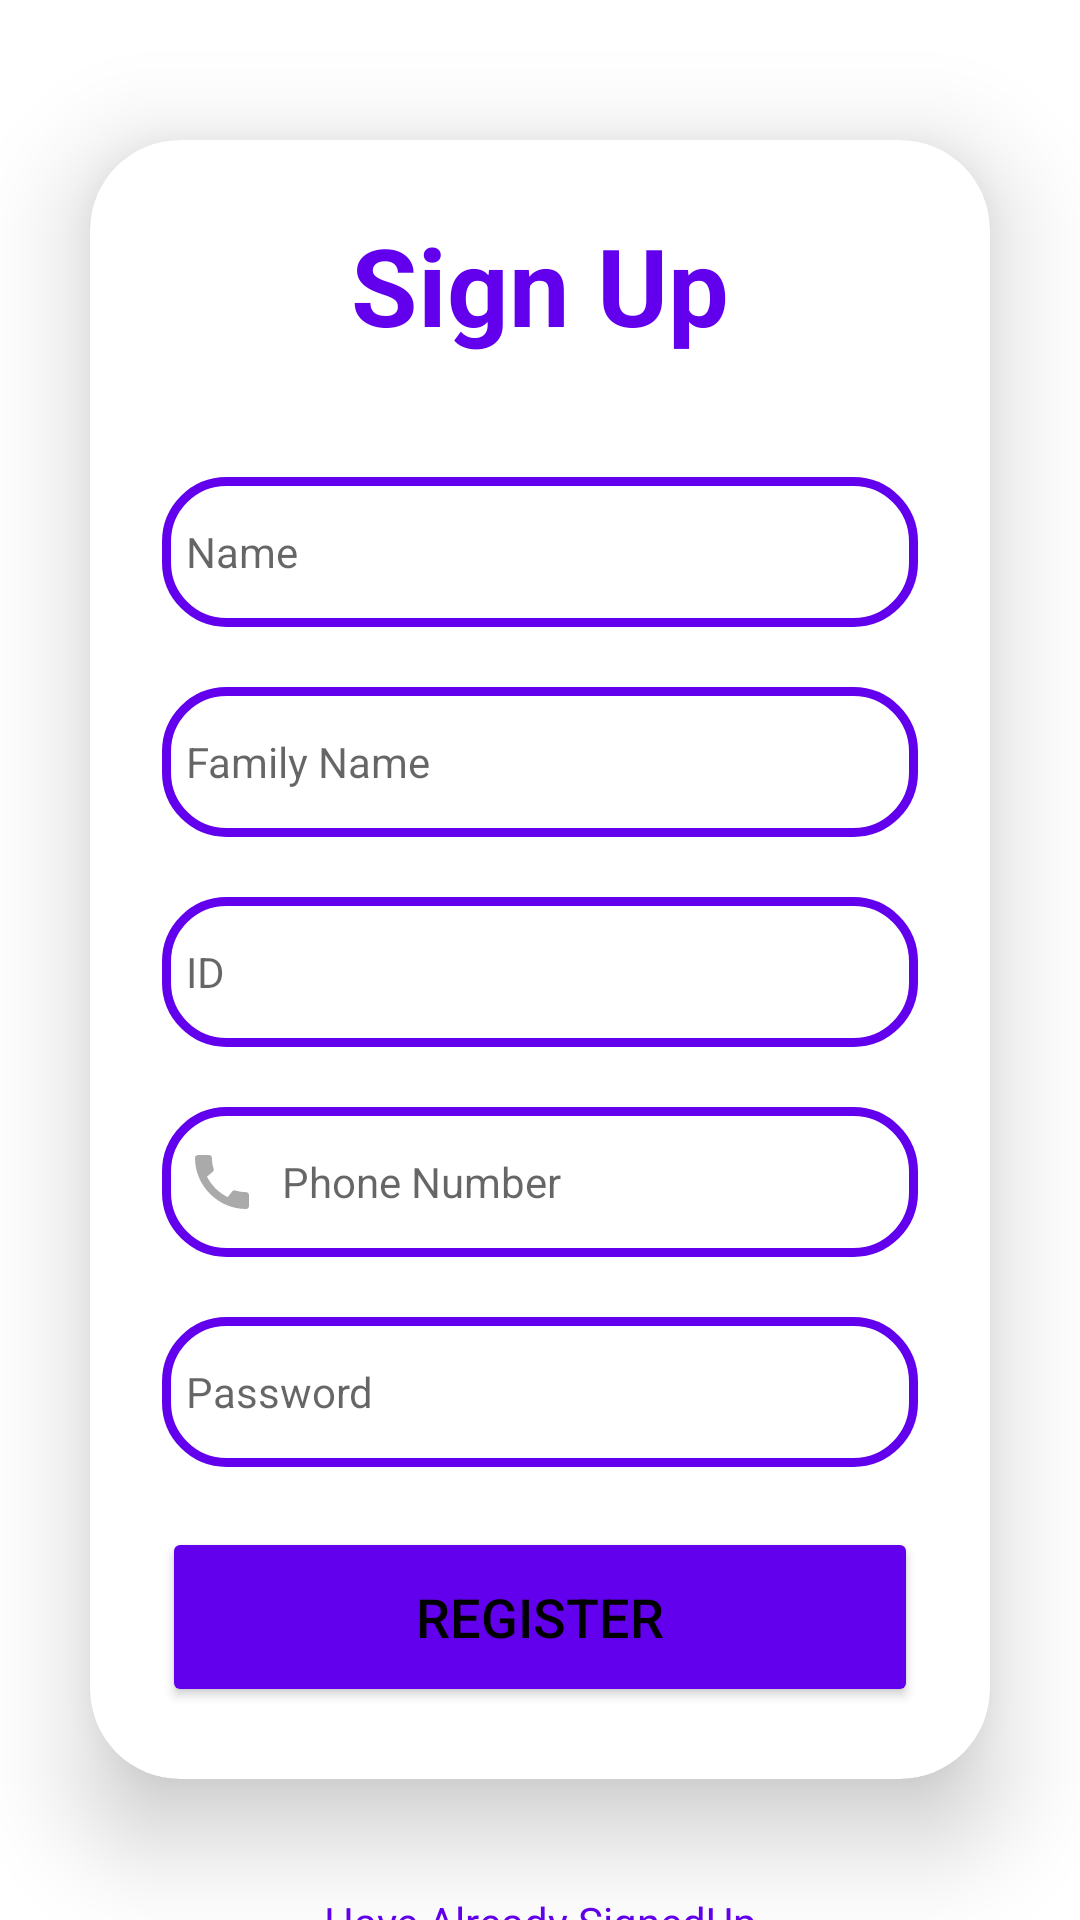

Here is an Android app screen rendered from its layout file. Give the layout XML and the strings, colors and styles it references.
<!-- AndroidManifest.xml: application theme Theme.FariBank -->
<!-- res/layout/activity_sign_up.xml -->
<?xml version="1.0" encoding="utf-8"?>
<LinearLayout
    xmlns:android="http://schemas.android.com/apk/res/android"
    xmlns:app="http://schemas.android.com/apk/res-auto"
    xmlns:tools="http://schemas.android.com/tools"
    xmlns:card_view="http://schemas.android.com/apk/res-auto"
    android:id="@+id/main"
    android:layout_width="match_parent"
    android:layout_height="match_parent"
    android:orientation="vertical"
    android:gravity="center"
    tools:context=".SignUpActivity">

    <androidx.cardview.widget.CardView
        android:layout_width="match_parent"
        android:layout_height="wrap_content"
        android:layout_margin="30dp"
        app:cardCornerRadius="30dp"
        app:cardElevation="20dp"
        android:background="@drawable/costum_edittext">

        <LinearLayout
            android:layout_width="match_parent"
            android:layout_height="wrap_content"
            android:orientation="vertical"
            android:layout_gravity="center_horizontal"
            android:padding="24dp">

            <TextView
                android:layout_width="match_parent"
                android:layout_height="wrap_content"
                android:text="Sign Up"
                android:id="@+id/signUpText"
                android:textSize="36dp"
                android:textAlignment="center"
                android:textStyle="bold"
                android:textColor="@color/design_default_color_primary"/>

            <EditText
                android:id="@+id/name"
                android:layout_width="match_parent"
                android:layout_height="50dp"
                android:background="@drawable/costum_edittext"
                android:drawableLeft="@drawable/costum_person"
                android:drawablePadding="8dp"
                android:padding="8dp"
                android:hint="Name"
                android:textColor="@color/black"
                android:inputType="text"
                android:textSize="14sp"
                android:textColorHighlight="@color/cardview_dark_background"
                android:layout_marginTop="40dp"/>
            <EditText
                android:id="@+id/familyName"
                android:layout_width="match_parent"
                android:layout_height="50dp"
                android:background="@drawable/costum_edittext"
                android:drawableLeft="@drawable/costum_person"
                android:drawablePadding="8dp"
                android:padding="8dp"
                android:hint="Family Name"
                android:textColor="@color/black"
                android:inputType="text"
                android:textSize="14sp"
                android:textColorHighlight="@color/cardview_dark_background"
                android:layout_marginTop="20dp"/>

            <EditText
                android:id="@+id/id"
                android:layout_width="match_parent"
                android:layout_height="50dp"
                android:background="@drawable/costum_edittext"
                android:drawableLeft="@drawable/costum_person"
                android:drawablePadding="8dp"
                android:padding="8dp"
                android:hint="ID"
                android:textColor="@color/black"
                android:inputType="number"
                android:textSize="14sp"
                android:textColorHighlight="@color/cardview_dark_background"
                android:layout_marginTop="20dp"/>

            <EditText
                android:id="@+id/phonenumber"
                android:layout_width="match_parent"
                android:layout_height="50dp"
                android:background="@drawable/costum_edittext"
                android:drawableLeft="@drawable/costum_phonenumber"
                android:drawablePadding="8dp"
                android:padding="8dp"
                android:hint="Phone Number"
                android:textColor="@color/black"
                android:inputType="phone"
                android:textSize="14sp"
                android:textColorHighlight="@color/cardview_dark_background"
                android:layout_marginTop="20dp"/>

            <EditText
                android:id="@+id/Password"
                android:layout_width="match_parent"
                android:layout_height="50dp"
                android:background="@drawable/costum_edittext"
                android:drawableLeft="@drawable/costum_password"
                android:drawablePadding="8dp"
                android:padding="8dp"
                android:hint="Password"
                android:textColor="@color/black"
                android:inputType="textPassword"
                android:textSize="14sp"
                android:textColorHighlight="@color/cardview_dark_background"
                android:layout_marginTop="20dp"/>

            <Button
                android:layout_width="match_parent"
                android:layout_height="60dp"
                android:id="@+id/rgister_button"
                android:text="Register"
                android:textSize="18sp"
                android:layout_marginTop="20dp"
                android:backgroundTint="@color/design_default_color_primary"
                app:cornerRadius="20dp"/>

        </LinearLayout>
    </androidx.cardview.widget.CardView>

    <TextView
        android:id="@+id/have_signed_up"
        android:layout_width="wrap_content"
        android:layout_height="wrap_content"
        android:padding="8dp"
        android:textSize="14sp"
        android:textAlignment="center"
        app:layout_constraintEnd_toEndOf="parent"
        app:layout_constraintStart_toStartOf="parent"
        app:layout_constraintTop_toTopOf="parent"
        android:textColor="@color/design_default_color_primary"
        app:layout_constraintBottom_toTopOf="@+id/phonenumber"
        android:layout_marginBottom="-840dp"
        android:text="Have Already SignedUp"/>



</LinearLayout>
<!-- resources referenced by this layout -->
<resources>
  <color name="black">#FF000000</color>
  <!-- drawable costum_edittext (drawable) -->
  <?xml version="1.0" encoding="utf-8"?>
  <shape xmlns:android="http://schemas.android.com/apk/res/android"
      android:shape="rectangle">
      <stroke
          android:width="3dp"
          android:color="@color/design_default_color_primary"/>
      <corners
          android:radius="20dp"/>
  
  </shape>
  <!-- drawable costum_password (drawable) -->
  <?xml version="1.0" encoding="utf-8"?>
  <selector xmlns:android="http://schemas.android.com/apk/res/android">
      <item android:state_focused="true"
          android:drawable="@drawable/password_focous"/>
  
      <item android:state_focused="false"
          android:drawable="@drawable/password"/>
  
  </selector>
  <!-- drawable costum_person (drawable) -->
  <?xml version="1.0" encoding="utf-8"?>
  <selector xmlns:android="http://schemas.android.com/apk/res/android">
      <item android:state_focused="true"
          android:drawable="@drawable/person_focus"/>
  
      <item android:state_focused="false"
          android:drawable="@drawable/person"/>
  
  </selector>
  <!-- drawable costum_phonenumber (drawable) -->
  <?xml version="1.0" encoding="utf-8"?>
  <selector xmlns:android="http://schemas.android.com/apk/res/android">
      <item android:state_focused="true"
          android:drawable="@drawable/phonenumber_focous"/>
  
      <item android:state_focused="false"
          android:drawable="@drawable/phonenumber"/>
  
  </selector>
  <style name="Theme.FariBank" parent="Base.Theme.FariBank" />
  <!-- drawable password_focous (drawable) -->
  <vector xmlns:android="http://schemas.android.com/apk/res/android" android:height="24dp" android:viewportHeight="24" android:viewportWidth="24" android:width="24dp">
        
      <path android:fillColor="@color/design_default_color_primary" android:pathData="M18,8h-1L17,6c0,-2.76 -2.24,-5 -5,-5S7,3.24 7,6v2L6,8c-1.1,0 -2,0.9 -2,2v10c0,1.1 0.9,2 2,2h12c1.1,0 2,-0.9 2,-2L20,10c0,-1.1 -0.9,-2 -2,-2zM12,17c-1.1,0 -2,-0.9 -2,-2s0.9,-2 2,-2 2,0.9 2,2 -0.9,2 -2,2zM15.1,8L8.9,8L8.9,6c0,-1.71 1.39,-3.1 3.1,-3.1 1.71,0 3.1,1.39 3.1,3.1v2z"/>
      
  </vector>
  <!-- drawable person_focus (drawable) -->
  <vector xmlns:android="http://schemas.android.com/apk/res/android" android:height="24dp" android:viewportHeight="24" android:viewportWidth="24" android:width="24dp">
        
      <path android:fillColor="@color/design_default_color_primary" android:pathData="M12,12c2.21,0 4,-1.79 4,-4s-1.79,-4 -4,-4 -4,1.79 -4,4 1.79,4 4,4zM12,14c-2.67,0 -8,1.34 -8,4v2h16v-2c0,-2.66 -5.33,-4 -8,-4z"/>
      
  </vector>
  <style name="Base.Theme.FariBank" parent="Theme.MaterialComponents.DayNight.NoActionBar">
          
          <item name="colorPrimary">@color/dark_purple</item>
          <item name="colorPrimaryVariant">@color/lavender</item>
          <item name="colorOnPrimary">@color/white</item>
          <item name="colorSecondary">@color/purple</item>
          <item name="colorSecondaryVariant">@color/yellow</item>
          <item name="colorOnSecondary">@color/white</item>
          <item name="android:statusBarColor" tools:targetApi="l">@color/white</item>
          <item name="android:textColor">@android:color/black</item>
      </style>
  <color name="dark_purple">#4b0082</color>
  <color name="lavender">#8657c5</color>
  <color name="white">#FFFFFFFF</color>
  <color name="purple">#7b68ee</color>
  <color name="yellow">#ffd700</color>
</resources>
